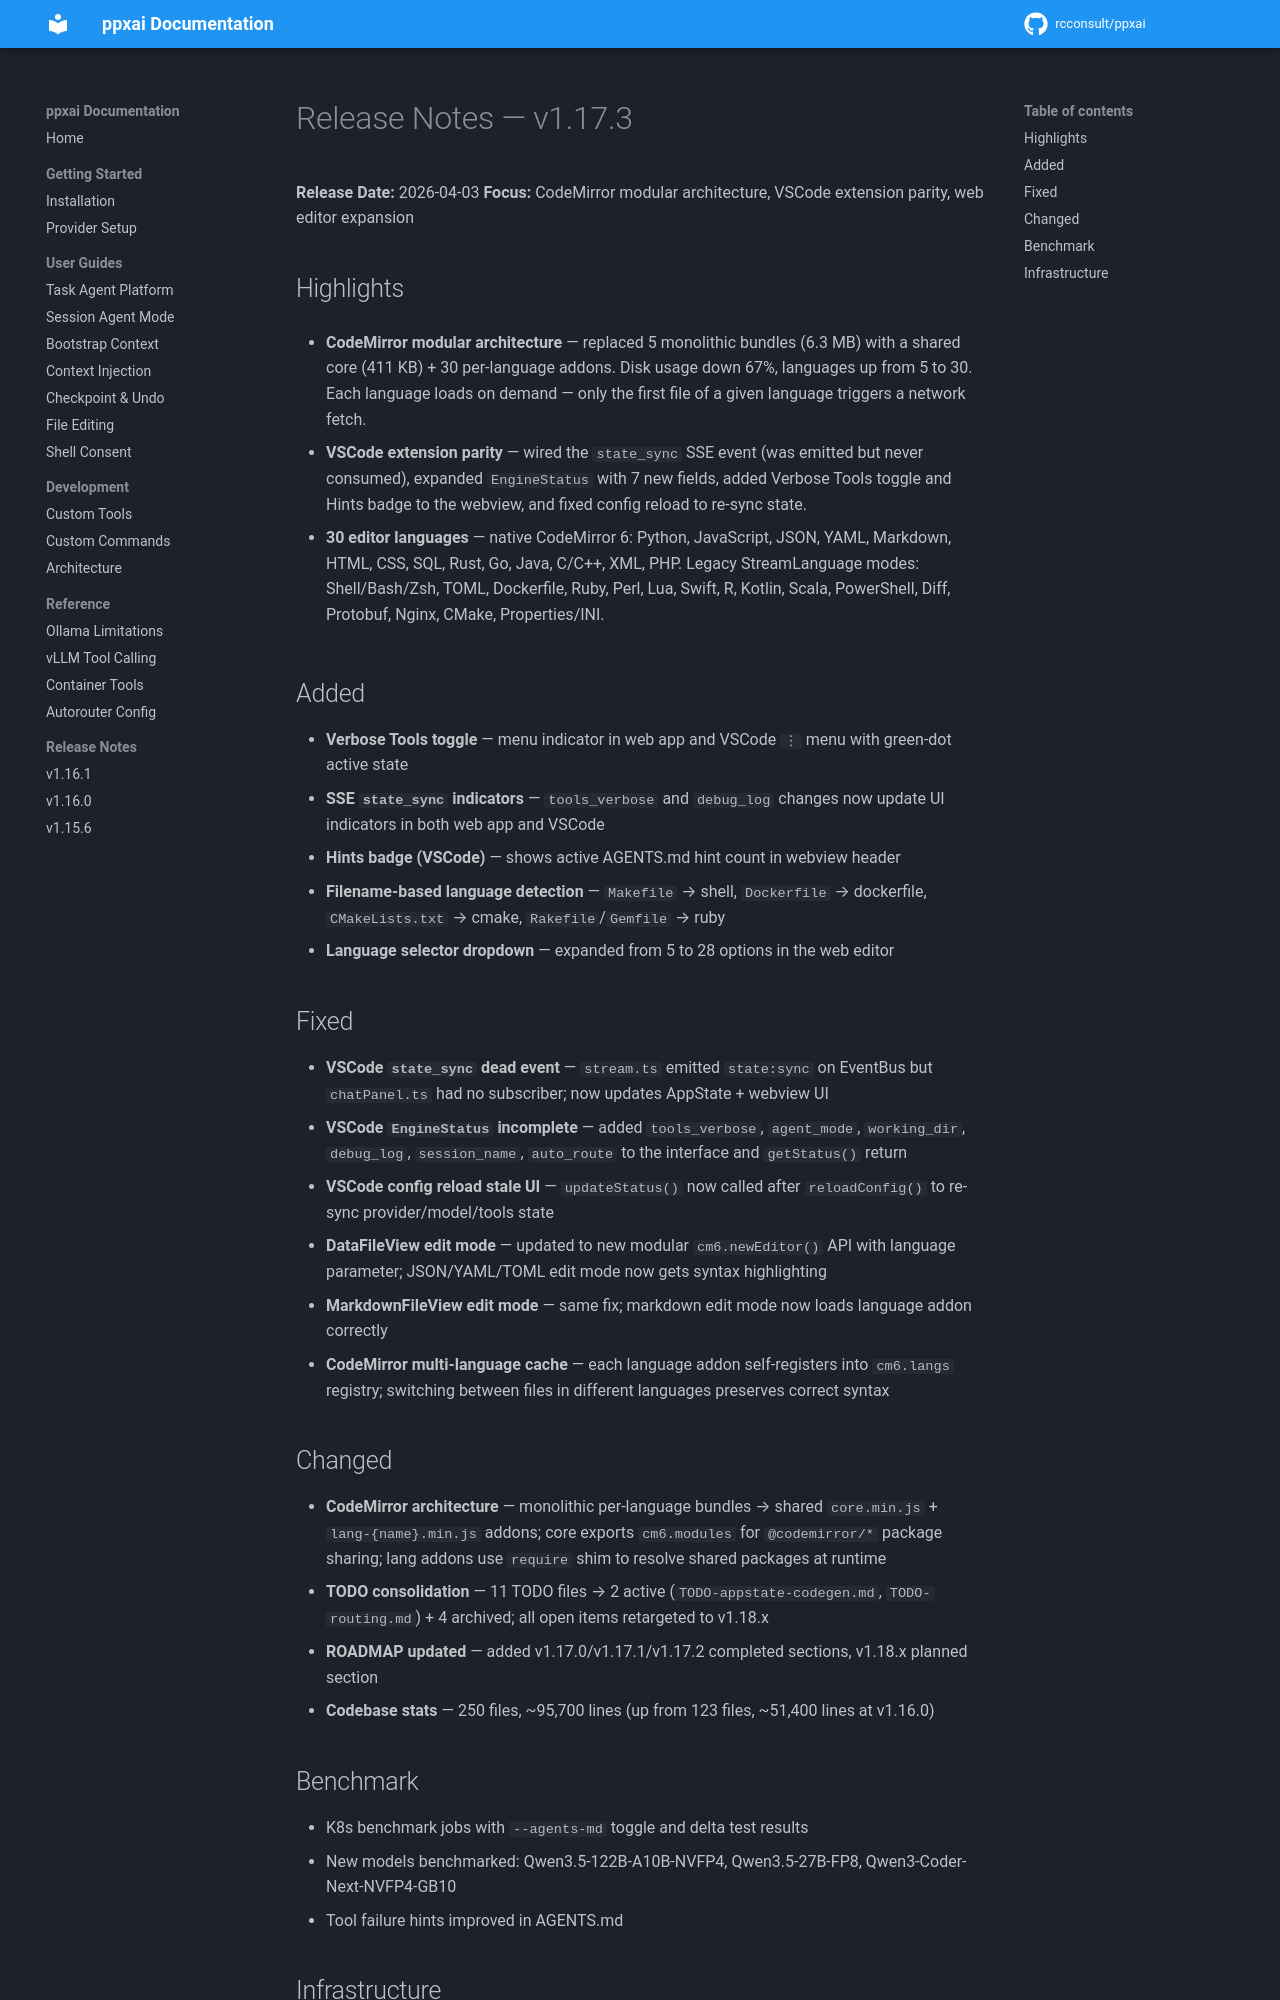

repository: rcconsult/ppxai · page: 1.19.4/archive/release-notes/RELEASE-NOTES-v1.17.3/index.html · generator: mkdocs

# Release Notes — v1.17.3

**Release Date:** 2026-04-03
**Focus:** CodeMirror modular architecture, VSCode extension parity, web editor expansion

## Highlights

- **CodeMirror modular architecture** — replaced 5 monolithic bundles (6.3 MB) with a shared core (411 KB) + 30 per-language addons. Disk usage down 67%, languages up from 5 to 30. Each language loads on demand — only the first file of a given language triggers a network fetch.

- **VSCode extension parity** — wired the `state_sync` SSE event (was emitted but never consumed), expanded `EngineStatus` with 7 new fields, added Verbose Tools toggle and Hints badge to the webview, and fixed config reload to re-sync state.

- **30 editor languages** — native CodeMirror 6: Python, JavaScript, JSON, YAML, Markdown, HTML, CSS, SQL, Rust, Go, Java, C/C++, XML, PHP. Legacy StreamLanguage modes: Shell/Bash/Zsh, TOML, Dockerfile, Ruby, Perl, Lua, Swift, R, Kotlin, Scala, PowerShell, Diff, Protobuf, Nginx, CMake, Properties/INI.

## Added

- **Verbose Tools toggle** — menu indicator in web app and VSCode `⋮` menu with green-dot active state
- **SSE `state_sync` indicators** — `tools_verbose` and `debug_log` changes now update UI indicators in both web app and VSCode
- **Hints badge (VSCode)** — shows active AGENTS.md hint count in webview header
- **Filename-based language detection** — `Makefile` → shell, `Dockerfile` → dockerfile, `CMakeLists.txt` → cmake, `Rakefile`/`Gemfile` → ruby
- **Language selector dropdown** — expanded from 5 to 28 options in the web editor

## Fixed

- **VSCode `state_sync` dead event** — `stream.ts` emitted `state:sync` on EventBus but `chatPanel.ts` had no subscriber; now updates AppState + webview UI
- **VSCode `EngineStatus` incomplete** — added `tools_verbose`, `agent_mode`, `working_dir`, `debug_log`, `session_name`, `auto_route` to the interface and `getStatus()` return
- **VSCode config reload stale UI** — `updateStatus()` now called after `reloadConfig()` to re-sync provider/model/tools state
- **DataFileView edit mode** — updated to new modular `cm6.newEditor()` API with language parameter; JSON/YAML/TOML edit mode now gets syntax highlighting
- **MarkdownFileView edit mode** — same fix; markdown edit mode now loads language addon correctly
- **CodeMirror multi-language cache** — each language addon self-registers into `cm6.langs` registry; switching between files in different languages preserves correct syntax

## Changed

- **CodeMirror architecture** — monolithic per-language bundles → shared `core.min.js` + `lang-{name}.min.js` addons; core exports `cm6.modules` for `@codemirror/*` package sharing; lang addons use `require` shim to resolve shared packages at runtime
- **TODO consolidation** — 11 TODO files → 2 active (`TODO-appstate-codegen.md`, `TODO-routing.md`) + 4 archived; all open items retargeted to v1.18.x
- **ROADMAP updated** — added v1.17.0/v1.17.1/v1.17.2 completed sections, v1.18.x planned section
- **Codebase stats** — 250 files, ~95,700 lines (up from 123 files, ~51,400 lines at v1.16.0)
